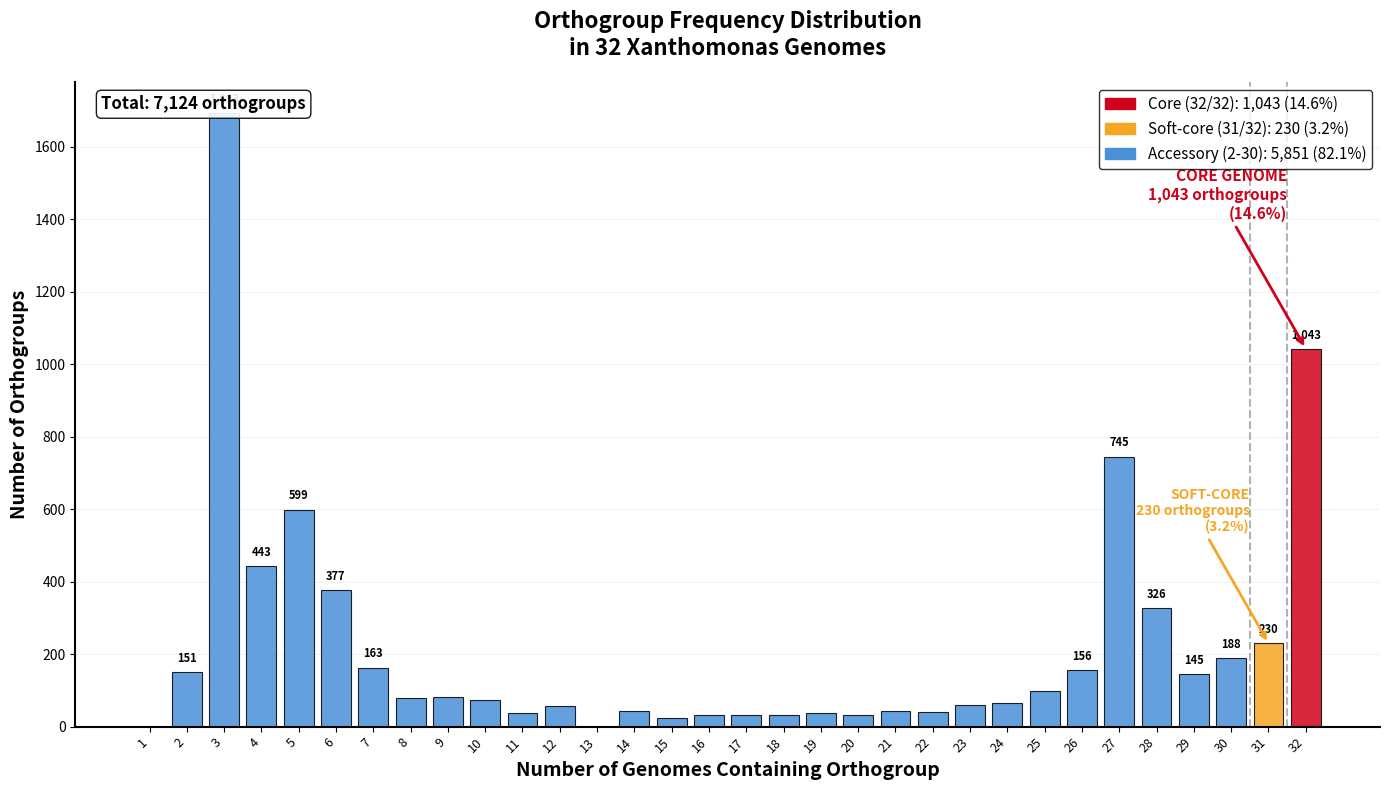

Generate this figure with matplotlib:
#!/usr/bin/env python3
"""
Figure 3A: Orthogroup Frequency Distribution
CORRECTED DATA - Total = 7,140
"""

import matplotlib.pyplot as plt
import matplotlib.patches as mpatches

# ============================================================
# CORRECT DATA - READ THIS CAREFULLY
# Total = 7,140 | Core = 1,043 | Soft-core = 230 | Accessory = 5,867
# ============================================================

orthogroups = [
    0,     # 1 genome
    151,   # 2 genomes
    1693,  # 3 genomes
    443,   # 4 genomes
    599,   # 5 genomes
    377,   # 6 genomes
    163,   # 7 genomes
    80,    # 8 genomes
    83,    # 9 genomes
    73,    # 10 genomes
    37,    # 11 genomes
    58,    # 12 genomes
    0,     # 13 genomes
    42,    # 14 genomes
    25,    # 15 genomes
    31,    # 16 genomes
    31,    # 17 genomes
    31,    # 18 genomes
    37,    # 19 genomes
    31,    # 20 genomes
    43,    # 21 genomes
    41,    # 22 genomes
    59,    # 23 genomes
    65,    # 24 genomes
    98,    # 25 genomes
    156,   # 26 genomes
    745,   # 27 genomes
    326,   # 28 genomes
    145,   # 29 genomes
    188,   # 30 genomes
    230,   # 31 genomes (soft-core)
    1043   # 32 genomes (core)
]

# ============================================================
# VERIFY THE DATA
# ============================================================

total = sum(orthogroups)
core = orthogroups[31]
soft = orthogroups[30]
accessory = total - core - soft

print("=" * 60)
print("FIGURE 3A - CORRECT DATA")
print("=" * 60)
print(f"Total orthogroups:          {total}")
print(f"Core (32/32):               {core} ({core/total*100:.1f}%)")
print(f"Soft-core (31/32):          {soft} ({soft/total*100:.1f}%)")
print(f"Accessory (2-30):           {accessory} ({accessory/total*100:.1f}%)")
print(f"Strain-specific (1/32):     {orthogroups[0]} (0.0%)")
print("=" * 60)

# ============================================================
# PLOTTING
# ============================================================

genomes = list(range(1, 33))

colors_core = '#D0021B'
colors_soft_core = '#F5A623'
colors_accessory = '#4A90D9'

bar_colors = []
for i, g in enumerate(genomes):
    if g == 32:
        bar_colors.append(colors_core)
    elif g == 31:
        bar_colors.append(colors_soft_core)
    else:
        bar_colors.append(colors_accessory)

fig, ax = plt.subplots(figsize=(14, 8))
fig.patch.set_facecolor('white')

bars = ax.bar(genomes, orthogroups, color=bar_colors,
              edgecolor='black', linewidth=0.8, alpha=0.85)

# Add value labels
for i, (bar, val) in enumerate(zip(bars, orthogroups)):
    if val > 100:
        ax.text(bar.get_x() + bar.get_width()/2, bar.get_height() + 20,
                f'{val:,}', ha='center', va='bottom', fontsize=8, fontweight='bold')

ax.set_xlabel('Number of Genomes Containing Orthogroup', fontsize=14, fontweight='bold')
ax.set_ylabel('Number of Orthogroups', fontsize=14, fontweight='bold')
ax.set_title('Orthogroup Frequency Distribution\nin 32 Xanthomonas Genomes',
             fontsize=16, fontweight='bold', pad=20)

ax.set_xticks(range(1, 33))
ax.set_xticklabels(range(1, 33), rotation=45, ha='right', fontsize=9)

ax.grid(True, alpha=0.25, linestyle='-', linewidth=0.5, axis='y')
ax.set_axisbelow(True)

ax.axvline(x=30.5, color='gray', linestyle='--', linewidth=1.5, alpha=0.6)
ax.axvline(x=31.5, color='gray', linestyle='--', linewidth=1.5, alpha=0.6)

ax.annotate(f'CORE GENOME\n{core:,} orthogroups\n({core/total*100:.1f}%)',
            xy=(32, core), xytext=(31.5, core + 350),
            arrowprops=dict(arrowstyle='->', color=colors_core, lw=2),
            fontsize=11, fontweight='bold', color=colors_core,
            ha='right', va='bottom')

ax.annotate(f'SOFT-CORE\n{soft:,} orthogroups\n({soft/total*100:.1f}%)',
            xy=(31, soft), xytext=(30.5, soft + 300),
            arrowprops=dict(arrowstyle='->', color=colors_soft_core, lw=2),
            fontsize=10, fontweight='bold', color=colors_soft_core,
            ha='right', va='bottom')

legend_elements = [
    mpatches.Patch(color=colors_core, label=f'Core (32/32): {core:,} ({core/total*100:.1f}%)'),
    mpatches.Patch(color=colors_soft_core, label=f'Soft-core (31/32): {soft:,} ({soft/total*100:.1f}%)'),
    mpatches.Patch(color=colors_accessory, label=f'Accessory (2-30): {accessory:,} ({accessory/total*100:.1f}%)'),
]
ax.legend(handles=legend_elements, loc='upper right', fontsize=11, frameon=True,
          fancybox=True, edgecolor='black')

ax.text(0.02, 0.98, f'Total: {total:,} orthogroups',
        transform=ax.transAxes, fontsize=12, fontweight='bold',
        verticalalignment='top', horizontalalignment='left',
        bbox=dict(boxstyle='round', facecolor='white', alpha=0.9, edgecolor='black'))

ax.spines['top'].set_visible(False)
ax.spines['right'].set_visible(False)
ax.spines['left'].set_linewidth(1.5)
ax.spines['bottom'].set_linewidth(1.5)

plt.tight_layout()

# ============================================================
# SAVE WITH NEW FILENAME TO CONFIRM
# ============================================================

plt.savefig('Figure_3A_CORRECTED.png', dpi=600, bbox_inches='tight', facecolor='white')
plt.savefig('Figure_3A_CORRECTED.pdf', bbox_inches='tight', facecolor='white')
plt.savefig('Figure_3A_CORRECTED.svg', format='svg', bbox_inches='tight', facecolor='white')

# Also overwrite the old files
plt.savefig('Figure_3A_Orthogroup_Frequency.png', dpi=600, bbox_inches='tight', facecolor='white')
plt.savefig('Figure_3A_Orthogroup_Frequency.pdf', bbox_inches='tight', facecolor='white')
plt.savefig('Figure_3A_Orthogroup_Frequency.svg', format='svg', bbox_inches='tight', facecolor='white')

print("\n" + "=" * 60)
print("✓ FIGURE 3A UPDATED WITH CORRECT DATA!")
print("=" * 60)
print("New files created:")
print("  - Figure_3A_CORRECTED.png")
print("  - Figure_3A_CORRECTED.pdf")
print("  - Figure_3A_CORRECTED.svg")
print("\nOld files overwritten:")
print("  - Figure_3A_Orthogroup_Frequency.png")
print("  - Figure_3A_Orthogroup_Frequency.pdf")
print("  - Figure_3A_Orthogroup_Frequency.svg")
print("=" * 60)
